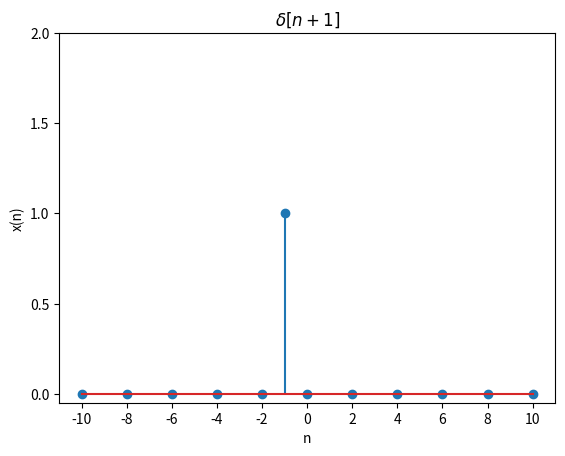

The script that saved this image: (Note: this script raises an exception after producing the figure.)
import numpy as np
import matplotlib.pyplot as plt

x = np.arange(-10,11,2)
y = np.zeros(len(x))




plt.stem(-1,1)
plt.stem(x,y)
plt.xlabel('n')
plt.xticks(np.arange(-10,11,2))
plt.ylabel('x(n)')
plt.title('$\delta[n+1]$')
plt.yticks(np.arange(0,2.5,0.5))
plt.savefig('Assignment-1/figs/unitsample.eps')
plt.savefig('Assignment-1/figs/unitsample.pdf')
plt.show()